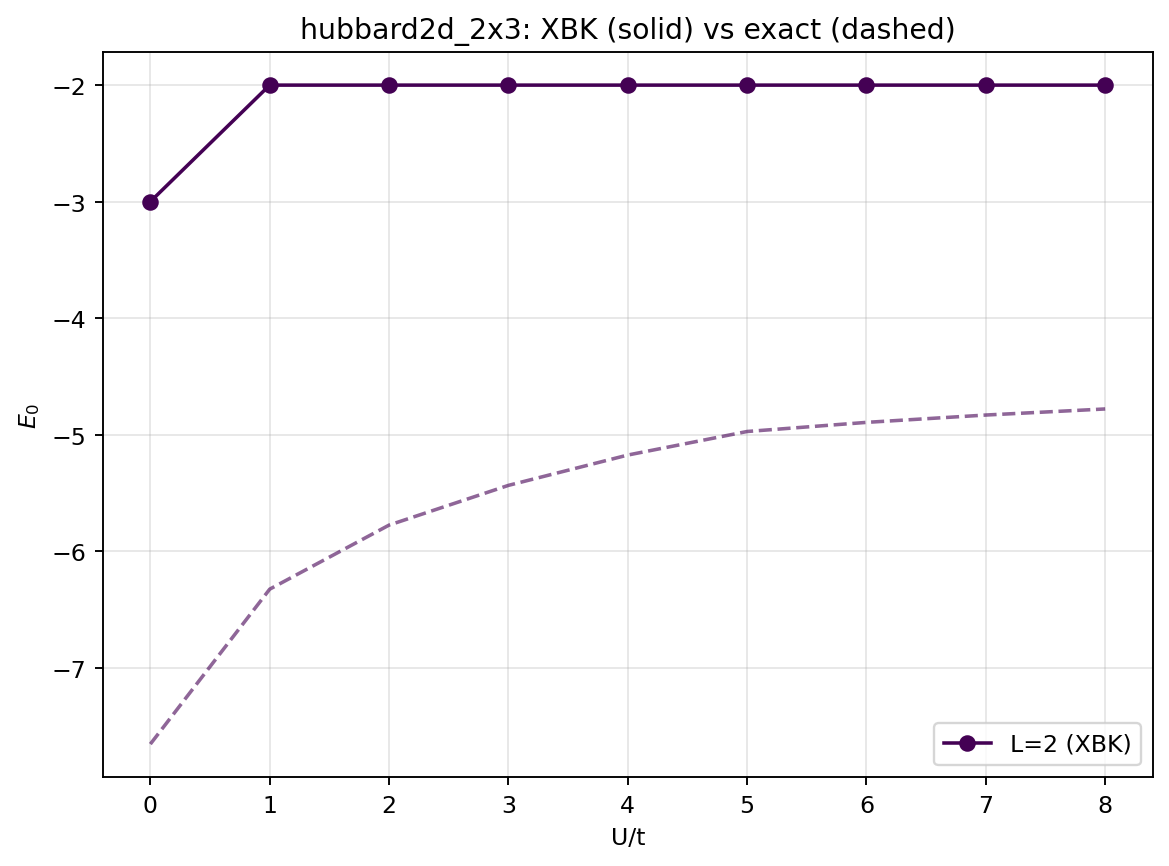

Data behind this chart, as committed beside it:
ratio, L, E0_XBK, E0_exact, abs_err  # ratio=U/t
0.0, 2, -3, -7.657, 4.657
1.0, 2, -2, -6.327, 4.327
2.0, 2, -2, -5.777, 3.777
3.0, 2, -2, -5.436, 3.436
4.0, 2, -2, -5.176, 3.176
5.0, 2, -2, -4.974, 2.974
6.0, 2, -2, -4.895, 2.895
7.0, 2, -2, -4.832, 2.832
8.0, 2, -2, -4.78, 2.78
